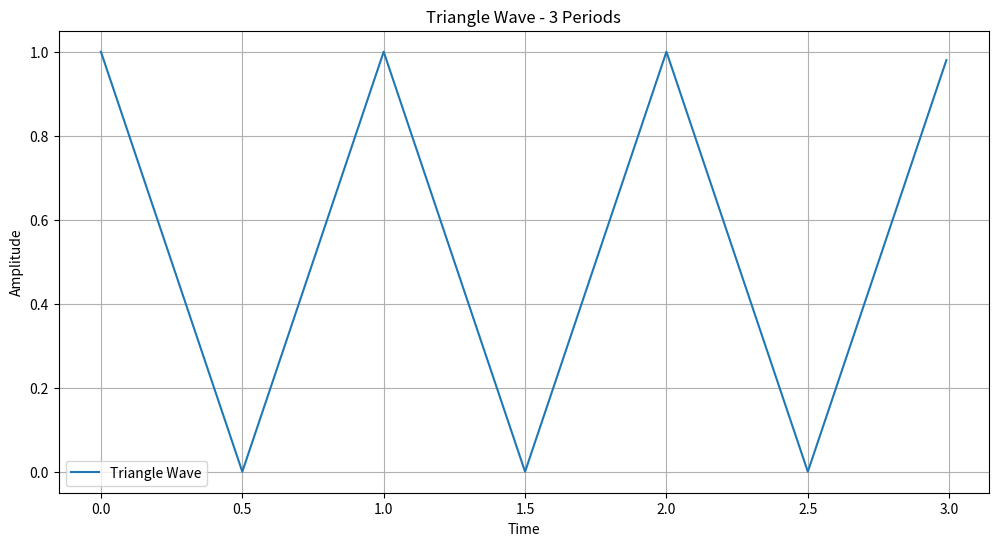

Generate this figure with matplotlib:
import numpy as np
import matplotlib.pyplot as plt

fs = 100.0
t_period = 1.0
t_duration = 3 * t_period
amplitude = 1.0
offset = 0.0

t = np.arange(0, t_duration, 1 / fs)

signal = amplitude * np.abs(2 * (t % t_period - t_period / 2)) + offset
# print (signal)
# Plotting
plt.figure(figsize=(12, 6))
plt.plot(t, signal, label="Triangle Wave")
plt.title("Triangle Wave - 3 Periods")
plt.xlabel("Time")
plt.ylabel("Amplitude")
plt.legend()
plt.grid(True)
plt.show()
